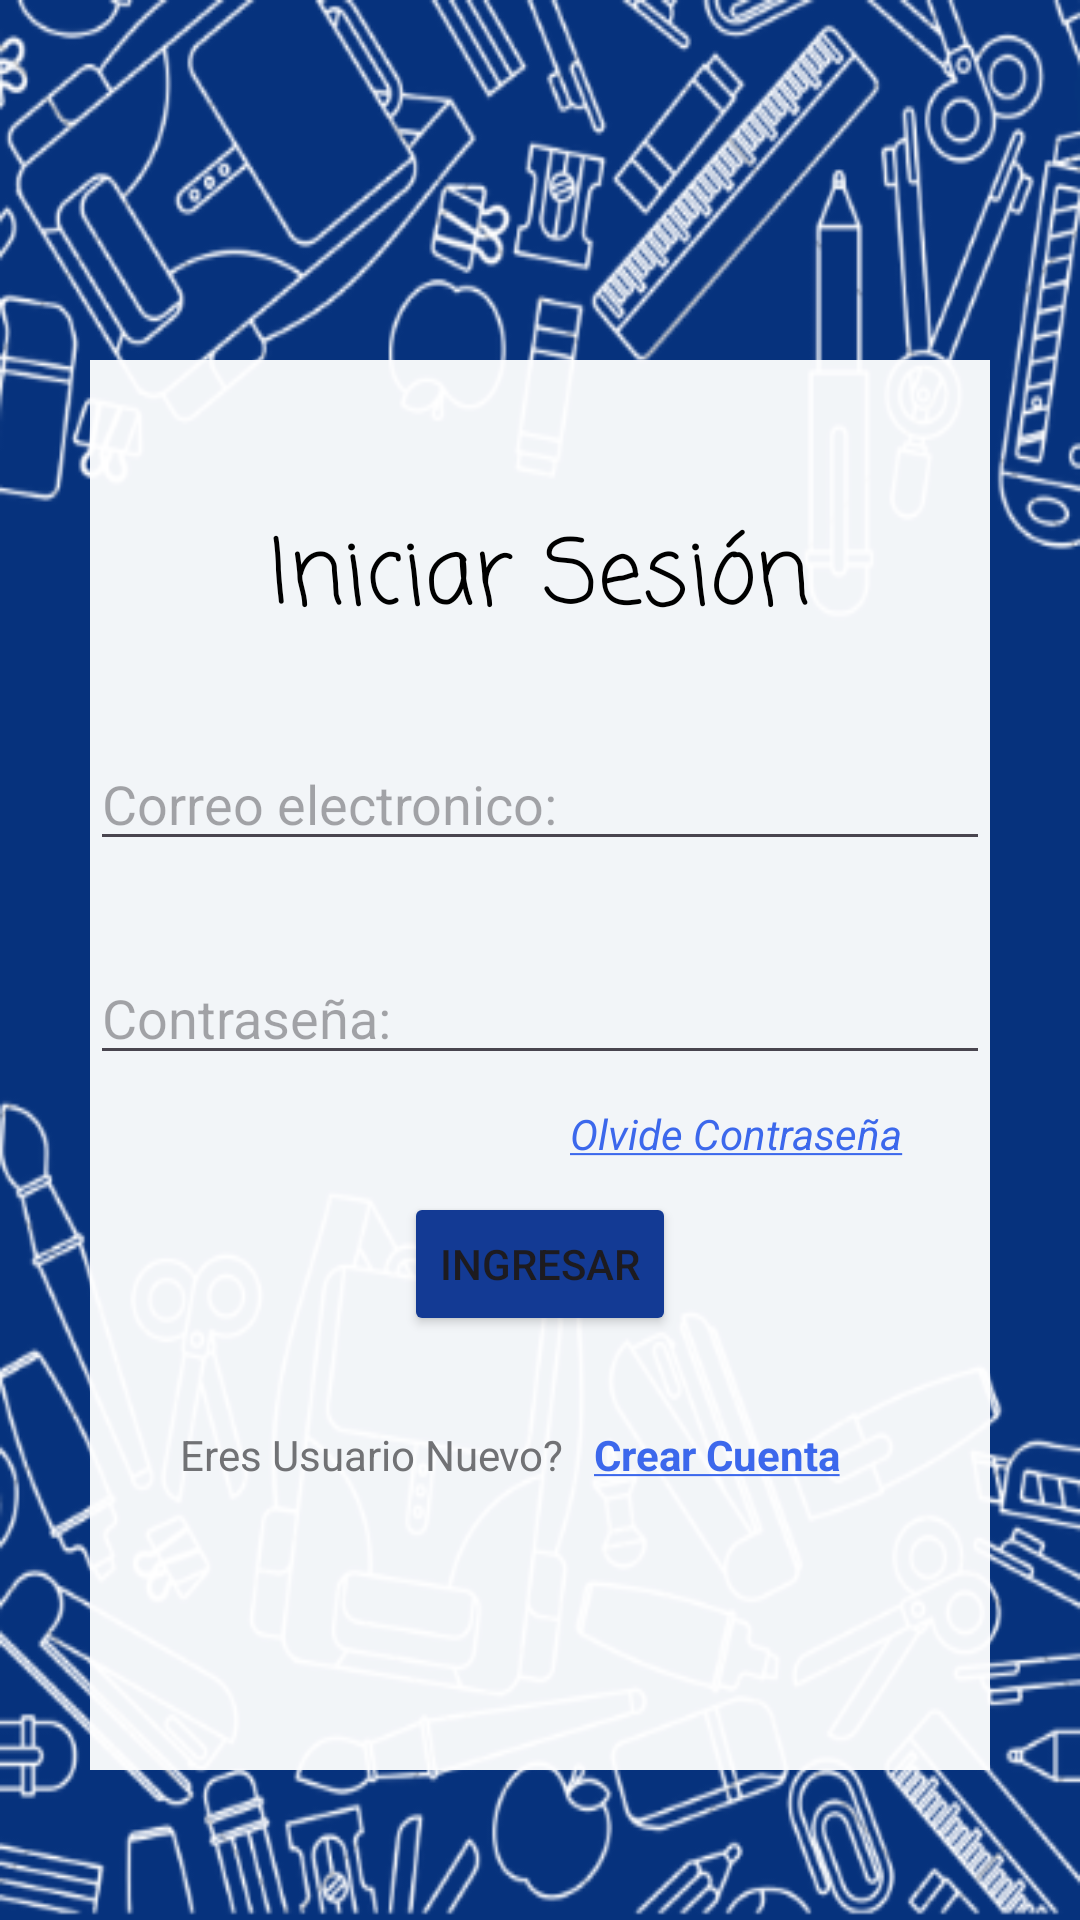

This screen was rendered from an Android layout file. Write that file and the resources it references.
<!-- AndroidManifest.xml: application theme Theme.PapeAnDi -->
<!-- res/layout/activity_main.xml -->
<?xml version="1.0" encoding="utf-8"?>
<LinearLayout xmlns:android="http://schemas.android.com/apk/res/android"
    xmlns:app="http://schemas.android.com/apk/res-auto"
    xmlns:tools="http://schemas.android.com/tools"
    android:layout_width="match_parent"
    android:layout_height="match_parent"
    tools:context=".MainActivity"
    android:orientation="vertical"
    android:background="@drawable/fondoapp">

    <LinearLayout
        android:layout_width="300dp"
        android:layout_height="470dp"
        android:layout_gravity="center"
        android:layout_marginTop="120dp"
        android:background="#f2ffffff"
        android:orientation="vertical">

        <TextView
            android:id="@+id/textView"
            android:layout_width="wrap_content"
            android:layout_height="wrap_content"
            android:layout_gravity="center"
            android:layout_marginTop="50dp"
            android:fontFamily="casual"
            android:text="Iniciar Sesión"
            android:textAlignment="center"
            android:textSize="30dp"
            android:textColor="@color/black"/>


        <LinearLayout
            android:layout_width="match_parent"
            android:layout_height="wrap_content"
            android:layout_marginTop="30dp"
            >

            <EditText
                android:id="@+id/tvCorreo"
                android:layout_width="match_parent"
                android:layout_height="wrap_content"
                android:ems="10"
                android:inputType="text"
                android:hint="Correo electronico: " />

        </LinearLayout>


        <LinearLayout
            android:layout_width="match_parent"
            android:layout_height="wrap_content"
            android:layout_marginTop="30dp">

            <EditText
                android:id="@+id/tvContrasen"
                android:layout_width="match_parent"
                android:layout_height="wrap_content"
                android:ems="10"
                android:inputType="textPassword"
                android:hint="Contraseña: " />


        </LinearLayout>

        <LinearLayout
            android:layout_width="286dp"
            android:layout_height="wrap_content"
            android:orientation="horizontal">

            <TextView
                android:id="@+id/olvideC"
                android:layout_width="wrap_content"
                android:layout_height="wrap_content"
                android:layout_marginLeft="160dp"
                android:layout_marginTop="10dp"
                android:clickable="true"
                android:text="@string/strOlvideC"
                android:textColor="#3C68EC"
                android:textSize="14sp"
                android:textStyle="italic"></TextView>

        </LinearLayout>

        <Button
            android:id="@+id/btnAcep"
            android:layout_width="wrap_content"
            android:layout_height="wrap_content"
            android:layout_gravity="center"
            android:layout_marginTop="10dp"
            android:text="Ingresar"
            android:backgroundTint="#133A94"/>
        <LinearLayout
            android:layout_width="wrap_content"
            android:layout_height="wrap_content"
            android:orientation="horizontal">

        </LinearLayout>

        <LinearLayout
            android:layout_width="wrap_content"
            android:layout_height="wrap_content"
            android:orientation="horizontal">

            <TextView
                android:layout_width="wrap_content"
                android:layout_height="wrap_content"
                android:layout_marginTop="30dp"
                android:layout_marginLeft="30dp"
                android:layout_marginRight="10dp"
                android:text="Eres Usuario Nuevo?"
                android:textColor="#717275"
                android:textSize="14sp"></TextView>

            <TextView
                android:id="@+id/creaCuenta"
                android:layout_width="wrap_content"
                android:layout_height="wrap_content"
                android:layout_marginTop="30dp"
                android:layout_marginRight="10dp"
                android:clickable="true"
                android:text="@string/strCrear_Cuenta"
                android:textColor="#3C68EC"
                android:textSize="14sp"
                android:textStyle="bold"></TextView>
        </LinearLayout>

    </LinearLayout>

</LinearLayout>
<!-- resources referenced by this layout -->
<resources>
  <!-- drawable fondoapp: png bitmap (drawable, 153618 bytes) -->
  <string name="strCrear_Cuenta"><u>Crear Cuenta</u></string>
  <string name="strOlvideC"><u>Olvide Contraseña</u></string>
  <style name="Theme.PapeAnDi" parent="Base.Theme.PapeAnDi" />
  <style name="Base.Theme.PapeAnDi" parent="Theme.Material3.DayNight.NoActionBar">
          
          
          <item name="colorPrimary">#315abc</item>
      </style>
  <!-- not gathered from this repository: default colours our renderer supplied (Android Studio template values) -->
  <color name="black">#FF000000</color>
</resources>
